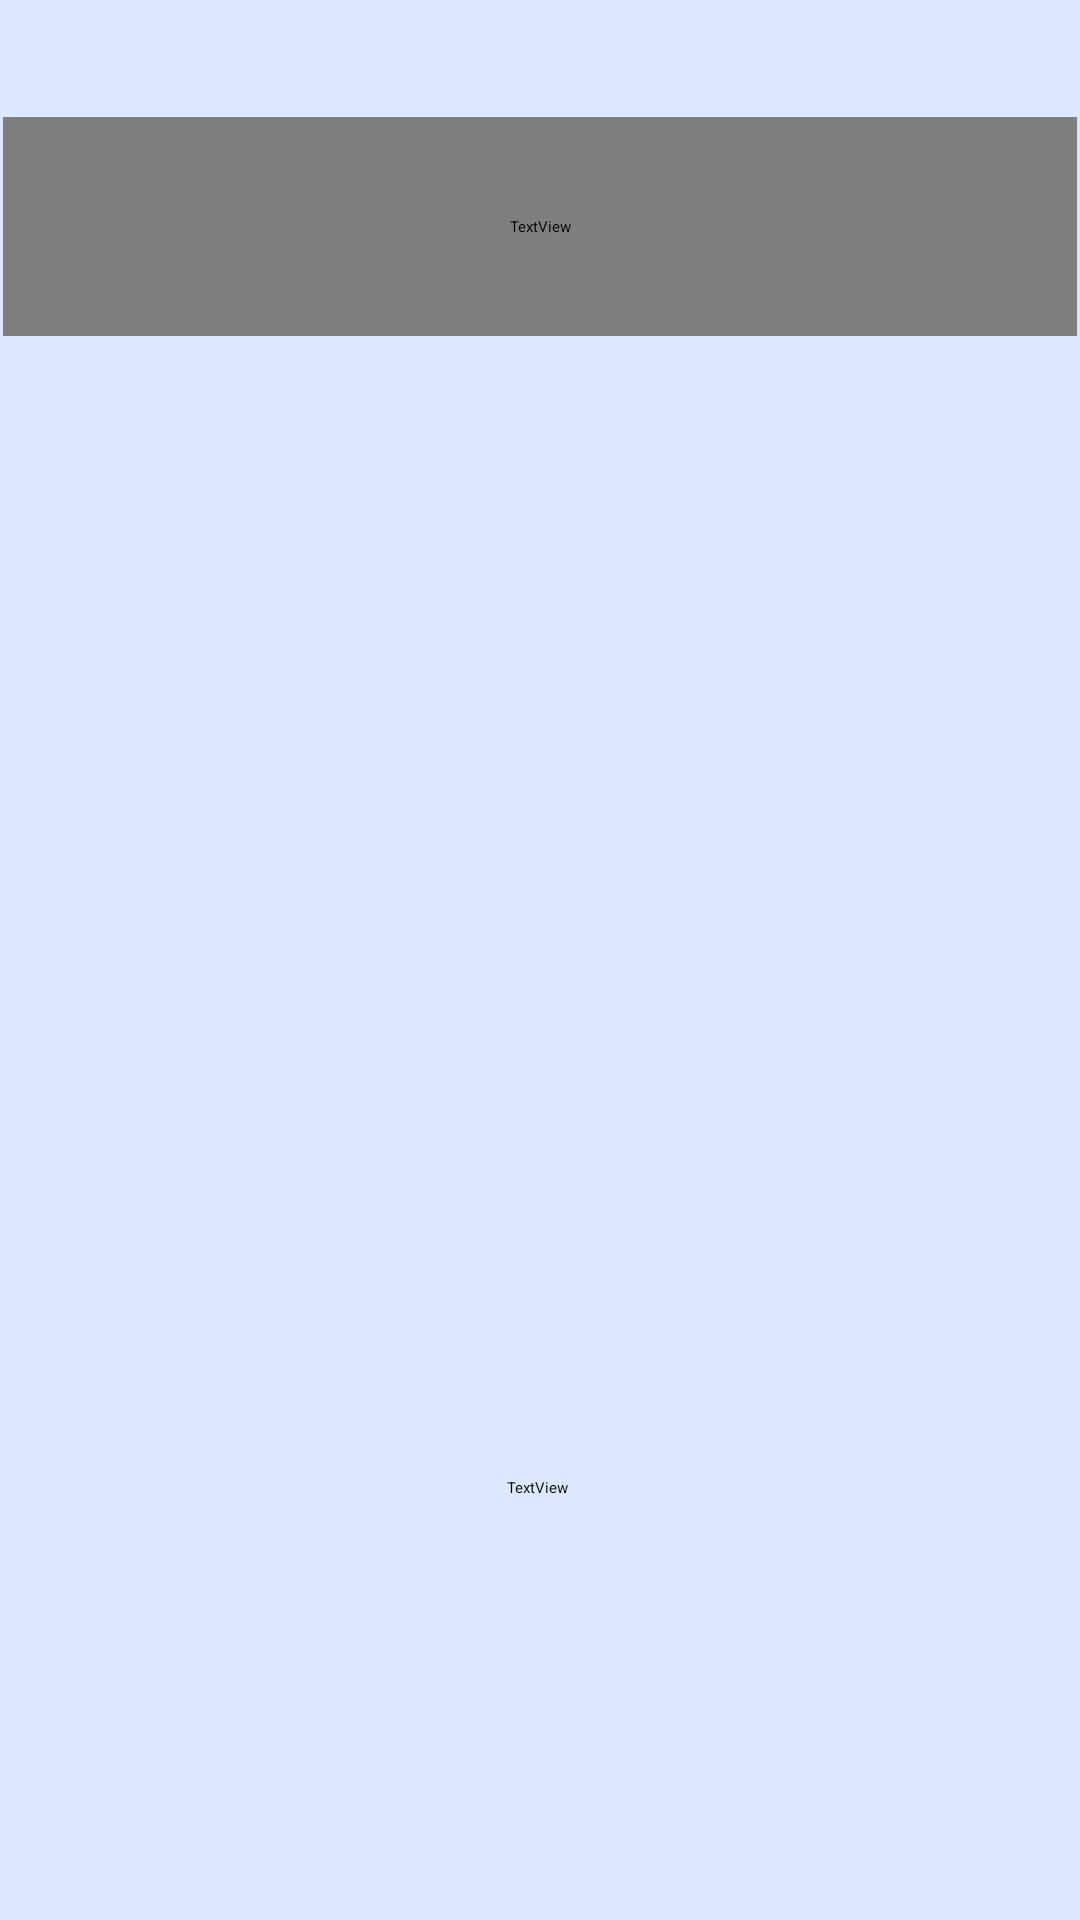

Android layout source for this screen:
<!-- AndroidManifest.xml: application theme Theme.MyApplication -->
<!-- res/layout/activity_favorite.xml -->
<?xml version="1.0" encoding="utf-8"?>
<androidx.constraintlayout.widget.ConstraintLayout xmlns:android="http://schemas.android.com/apk/res/android"
    xmlns:app="http://schemas.android.com/apk/res-auto"
    xmlns:tools="http://schemas.android.com/tools"
    android:layout_width="match_parent"
    android:layout_height="match_parent"
    android:background="#DCE8FF"
    tools:context=".FavoriteActivity">

    <TextView
        android:id="@+id/textView"
        android:layout_width="358dp"
        android:layout_height="73dp"
        android:fontFamily="@font/poppins_bold"
        android:gravity="center"
        android:text="Your Favourites"
        android:textAlignment="center"
        android:textColor="#100F0F"
        android:textSize="34sp"
        android:textStyle="bold"
        app:layout_constraintBottom_toBottomOf="parent"
        app:layout_constraintEnd_toEndOf="parent"
        app:layout_constraintHorizontal_bias="0.49"
        app:layout_constraintStart_toStartOf="parent"
        app:layout_constraintTop_toTopOf="parent"
        app:layout_constraintVertical_bias="0.069" />

    <ListView
        android:id="@+id/favList"
        android:layout_width="391dp"
        android:layout_height="352dp"
        app:layout_constraintBottom_toBottomOf="parent"
        app:layout_constraintEnd_toEndOf="parent"
        app:layout_constraintHorizontal_bias="0.2"
        app:layout_constraintStart_toStartOf="parent"
        app:layout_constraintTop_toTopOf="parent"
        app:layout_constraintVertical_bias="0.34" />

    <TextView
        android:id="@+id/t1"
        android:layout_width="wrap_content"
        android:layout_height="wrap_content"
        android:text="TextView"
        app:layout_constraintBottom_toBottomOf="parent"
        app:layout_constraintEnd_toEndOf="parent"
        app:layout_constraintHorizontal_bias="0.498"
        app:layout_constraintStart_toStartOf="parent"
        app:layout_constraintTop_toTopOf="@+id/favList"
        app:layout_constraintVertical_bias="0.737" />


</androidx.constraintlayout.widget.ConstraintLayout>
<!-- resources referenced by this layout -->
<resources>

</resources>
